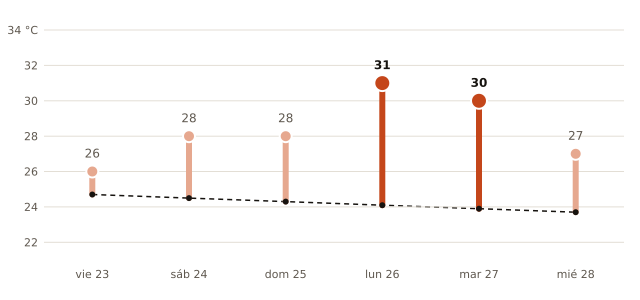

Values plotted in this chart, from the file beside it:
fecha, máxima_prevista_C, máxima_normal_1991_2020_C
2026-10-23, 26, 24.7
2026-10-24, 28, 24.5
2026-10-25, 28, 24.3
2026-10-26, 31, 24.1
2026-10-27, 30, 23.9
2026-10-28, 27, 23.7
